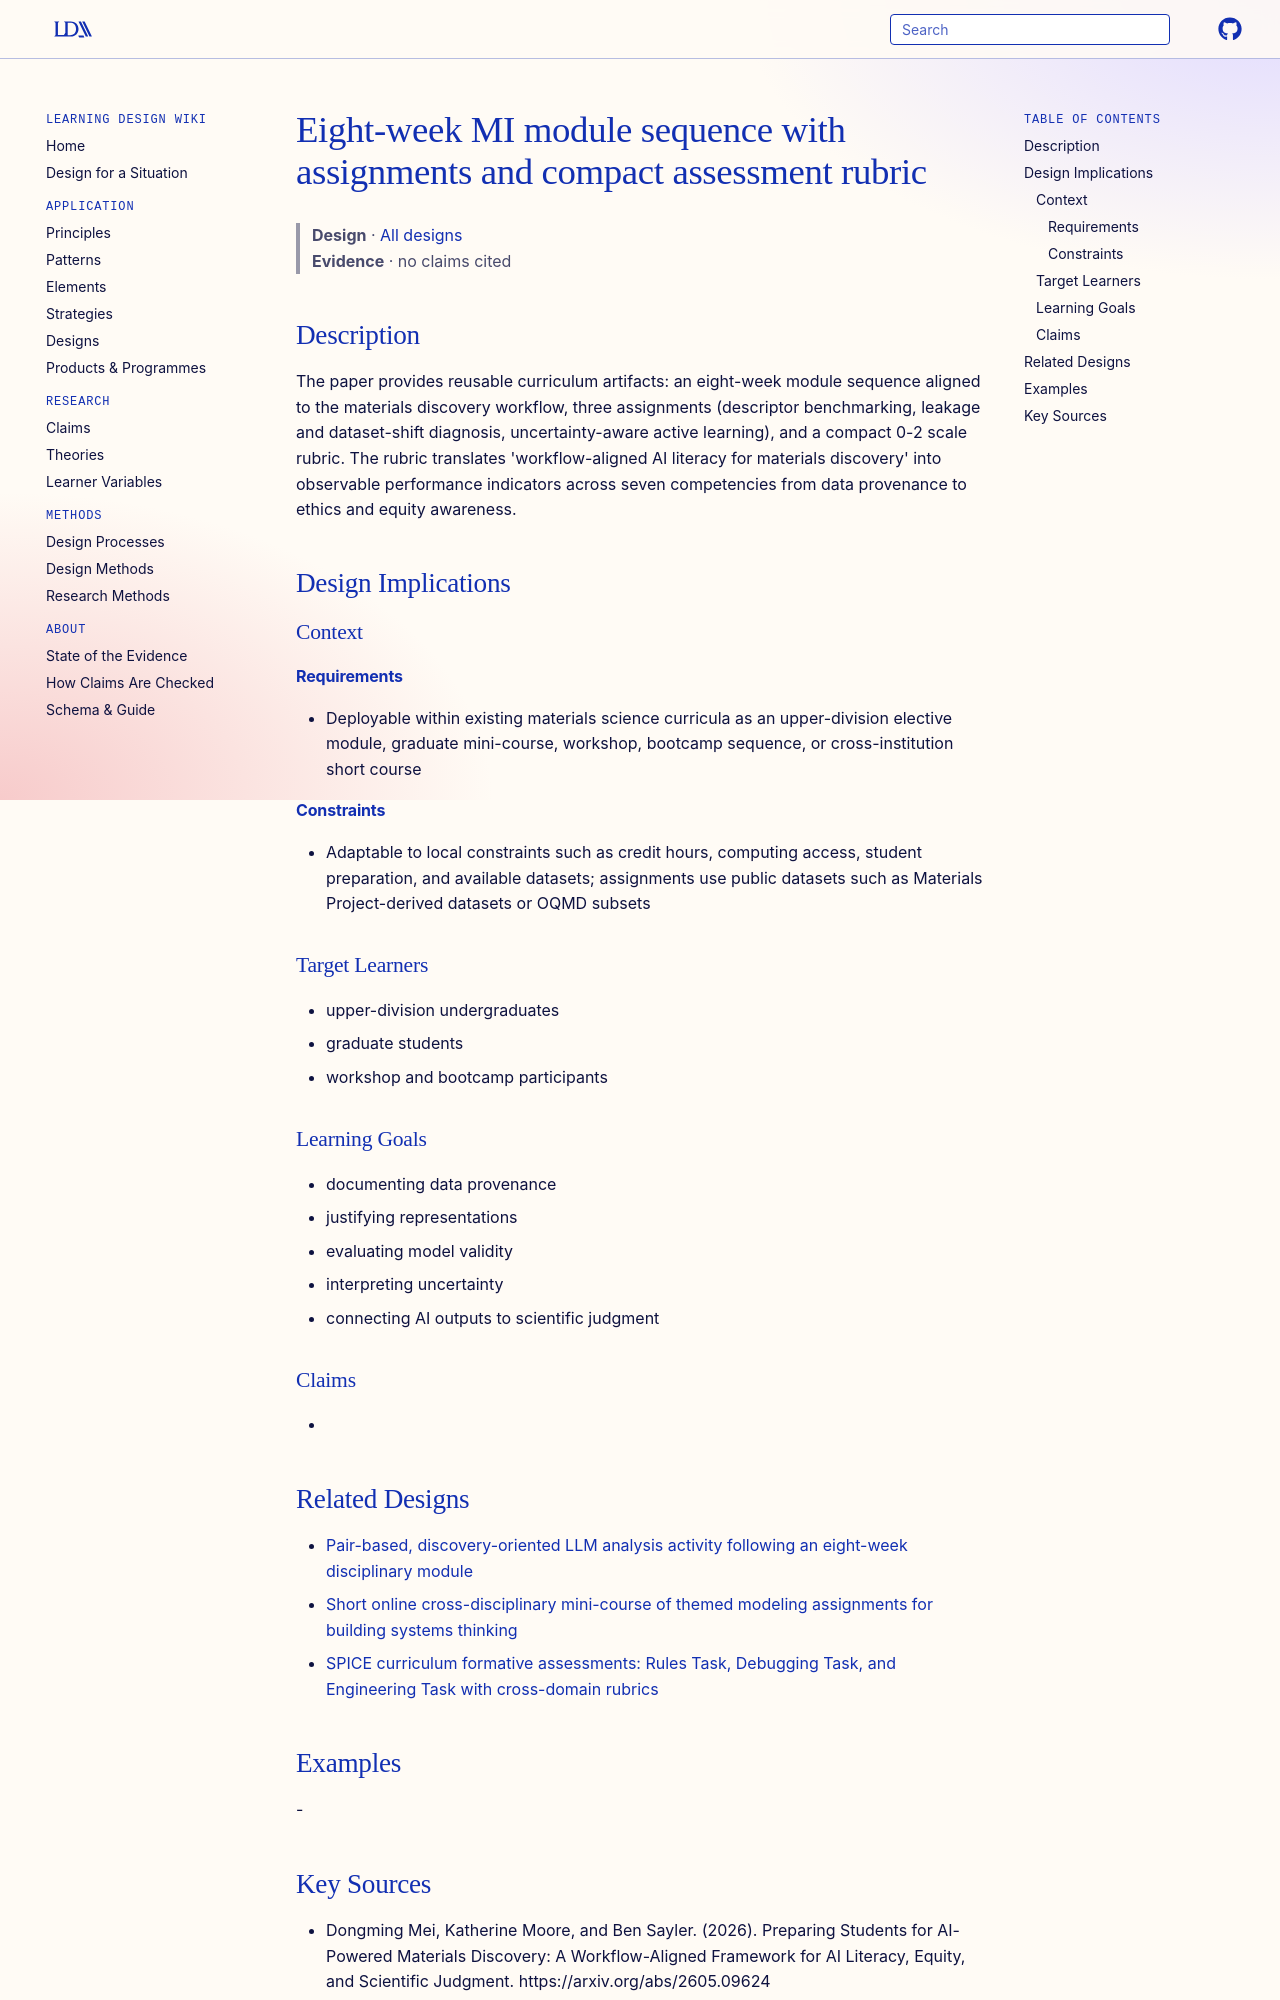

repository: Learning-Design-Alliance/learning-wiki · page: designs/eight-week-mi-module-sequence-rubric/index.html · generator: mkdocs

---
type: design
id: eight-week-mi-module-sequence-rubric
title: Eight-week MI module sequence with assignments and compact assessment rubric
description: "The paper provides reusable curriculum artifacts: an eight-week module sequence aligned to the materials discovery workflow, three assignments (descriptor benchmarking, leakage and dataset-shift diagnosis, uncertainty..."
status: review
generated:
  by: "process:settle-candidates"
  at: 2026-10-10
sources:
  - id: dongming-mei-2026
    resource: "https://arxiv.org/abs/2605.09624"
    title: "Dongming Mei, Katherine Moore, and Ben Sayler. (2026). Preparing Students for AI-Powered Materials Discovery: A Workflow-Aligned Framework for AI Literacy, Equity, and Scientific Judgment. https://arxiv.org/abs/2605.09624"
    author: Dongming Mei, Katherine Moore, and Ben Sayler
---

# Eight-week MI module sequence with assignments and compact assessment rubric

> **Design** · [All designs](index.md)
> **Evidence** · no claims cited

## Description
The paper provides reusable curriculum artifacts: an eight-week module sequence aligned to the materials discovery workflow, three assignments (descriptor benchmarking, leakage and dataset-shift diagnosis, uncertainty-aware active learning), and a compact 0-2 scale rubric. The rubric translates 'workflow-aligned AI literacy for materials discovery' into observable performance indicators across seven competencies from data provenance to ethics and equity awareness.

## Design Implications

### Context
#### Requirements
- Deployable within existing materials science curricula as an upper-division elective module, graduate mini-course, workshop, bootcamp sequence, or cross-institution short course
#### Constraints
- Adaptable to local constraints such as credit hours, computing access, student preparation, and available datasets; assignments use public datasets such as Materials Project-derived datasets or OQMD subsets

### Target Learners
- upper-division undergraduates
- graduate students
- workshop and bootcamp participants

### Learning Goals
- documenting data provenance
- justifying representations
- evaluating model validity
- interpreting uncertainty
- connecting AI outputs to scientific judgment

### Claims
- 

## Related Designs

- [Pair-based, discovery-oriented LLM analysis activity following an eight-week disciplinary module](pair-based-discovery-llm-analysis-activity.md)
- [Short online cross-disciplinary mini-course of themed modeling assignments for building systems thinking](cross-disciplinary-online-modeling-assignment-sequence.md)
- [SPICE curriculum formative assessments: Rules Task, Debugging Task, and Engineering Task with cross-domain rubrics](spice-formative-assessments-rules-debugging-engineering.md)

## Examples
-
